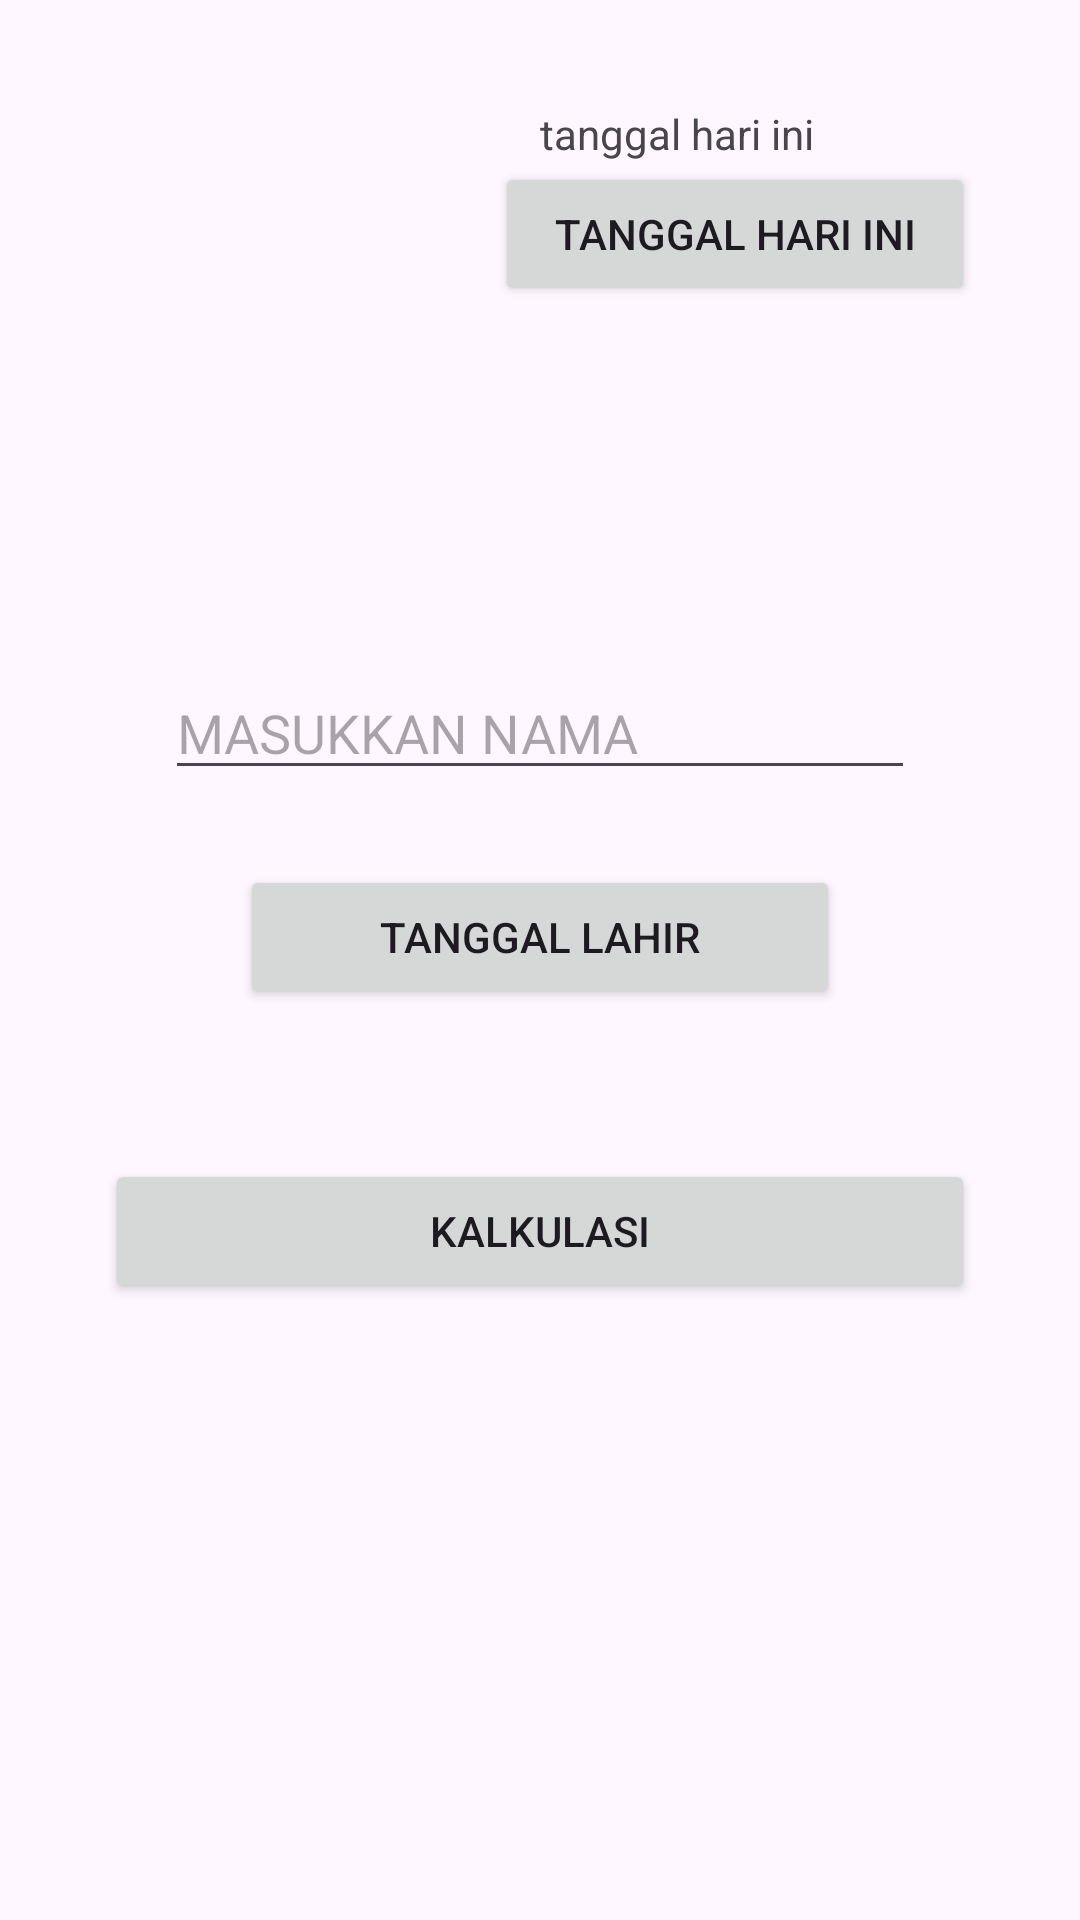

Reconstruct the res/layout file that produces this screen, plus the resources it refers to.
<!-- AndroidManifest.xml: application theme Theme.HitunUmur -->
<!-- res/layout/activity_main.xml -->
<?xml version="1.0" encoding="utf-8"?>
<LinearLayout xmlns:android="http://schemas.android.com/apk/res/android"
    xmlns:app="http://schemas.android.com/apk/res-auto"
    xmlns:tools="http://schemas.android.com/tools"
    android:layout_width="match_parent"
    android:layout_height="match_parent"
    android:orientation="vertical"
    android:padding="35dp"
    tools:context="MainActivity">

    <TextView
        android:layout_gravity="end"
        android:layout_width="145dp"
        android:layout_height="wrap_content"
        android:text="tanggal hari ini"/>

    <Button
        android:id="@+id/btnEnd"
        android:text="Tanggal Hari ini"
        android:layout_gravity="end"
        android:layout_width="160dp"
        android:layout_height="wrap_content"/>

    <EditText
        android:id="@+id/edName"
        android:hint="MASUKKAN NAMA"
        android:layout_marginTop="120dp"
        android:layout_gravity="center"
        android:layout_width="250dp"
        android:layout_height="wrap_content"/>

    <Button
        android:id="@+id/btnStart"
        android:drawableEnd="@drawable/baseline_expand_more_24"
        android:layout_marginTop="25dp"
        android:text="Tanggal Lahir"
        android:layout_gravity="center"
        android:layout_width="200dp"
        android:layout_height="wrap_content"/>



    <Button
        android:layout_marginTop="50dp"
        android:id="@+id/btnCalculation"
        android:text="KALKULASI"
        android:layout_width="match_parent"
        android:layout_height="wrap_content"/>






</LinearLayout>
<!-- resources referenced by this layout -->
<resources>
  <style name="Theme.HitunUmur" parent="Base.Theme.HitunUmur" />
  <style name="Base.Theme.HitunUmur" parent="Theme.Material3.DayNight">
          
          
      </style>
</resources>
